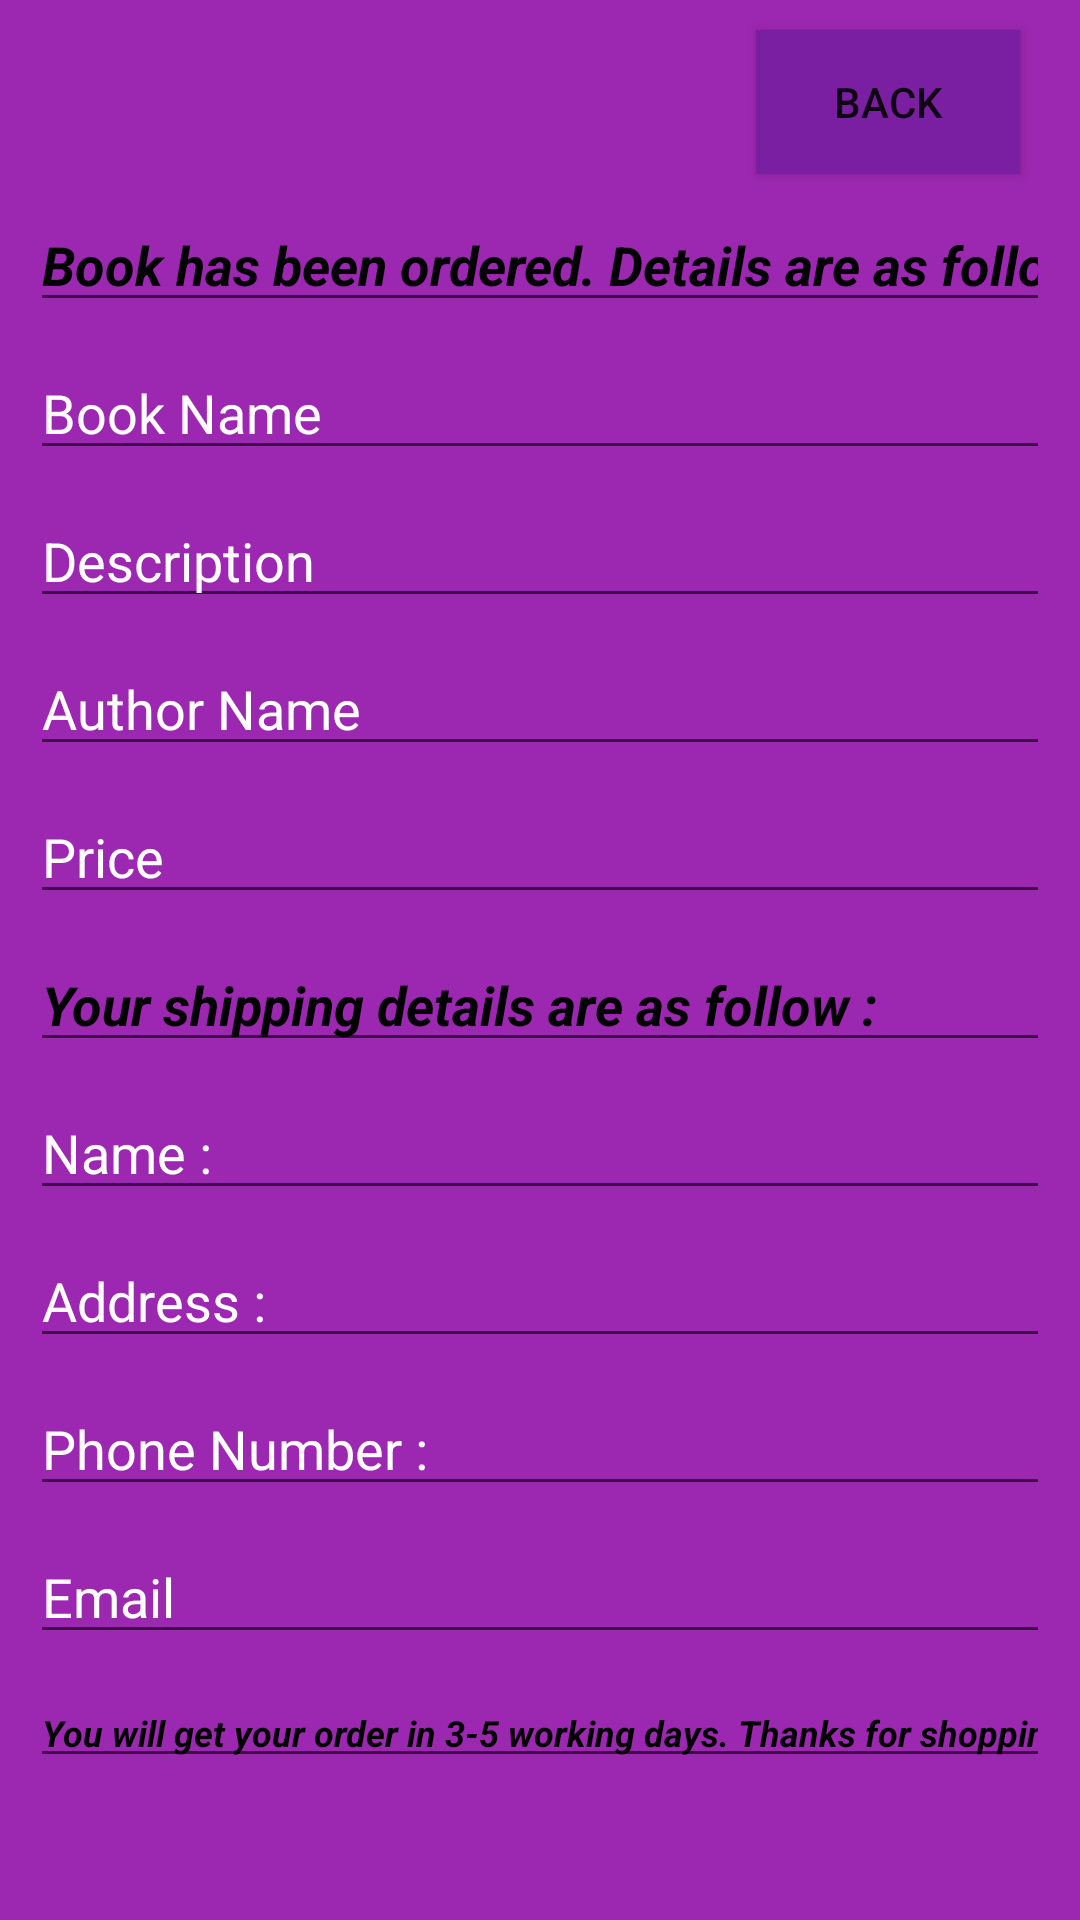

Write the Android layout XML for this screen, with the resource values it uses.
<!-- AndroidManifest.xml: application theme Theme.OnlineBookShop -->
<!-- res/layout/activity_reciept.xml -->
<?xml version="1.0" encoding="utf-8"?>
<LinearLayout xmlns:android="http://schemas.android.com/apk/res/android"
    xmlns:app="http://schemas.android.com/apk/res-auto"
    xmlns:tools="http://schemas.android.com/tools"
    android:layout_width="match_parent"
    android:layout_height="match_parent"
    android:background="@color/purpleprimary"
    android:orientation="vertical"
    tools:context=".Reciept">
    <Button
        android:id="@+id/BTNback"
        android:layout_width="wrap_content"
        android:layout_height="wrap_content"
        android:layout_gravity="right"
        android:layout_marginTop="10dp"
        android:layout_marginEnd="20dp"
        android:layout_marginRight="20dp"
        android:background="@color/black"
        android:text="Back"
        app:backgroundTint="@color/purple_200" />


    <EditText
        android:id="@+id/etAddBookNameUp2"
        android:layout_width="match_parent"
        android:layout_height="wrap_content"
        android:layout_marginStart="10dp"
        android:layout_marginLeft="10dp"
        android:layout_marginTop="8dp"
        android:layout_marginEnd="10dp"
        android:layout_marginRight="10dp"
        android:clickable="false"
        android:ems="10"
        android:inputType="textPersonName"
        android:text="Book has been ordered. Details are as follow : "
        android:textColor="@color/black"
        android:textColorHint="@color/white"
        android:textStyle="bold|italic" />

    <EditText
        android:id="@+id/BookNameR"
        android:layout_width="match_parent"
        android:layout_height="wrap_content"
        android:layout_marginStart="10dp"
        android:layout_marginLeft="10dp"
        android:layout_marginTop="8dp"
        android:layout_marginEnd="10dp"
        android:layout_marginRight="10dp"
        android:ems="10"
        android:hint="Book Name"
        android:inputType="textPersonName"
        android:textColor="#FFFFFF"
        android:textColorHint="@color/white" />

    <EditText
        android:id="@+id/BookDesR"
        android:layout_width="match_parent"
        android:layout_height="wrap_content"
        android:layout_marginStart="10dp"
        android:layout_marginLeft="10dp"
        android:layout_marginTop="8dp"
        android:layout_marginEnd="10dp"
        android:layout_marginRight="10dp"
        android:ems="10"
        android:hint="Description"
        android:inputType="textPersonName"
        android:textColorHint="@color/white" />

    <EditText
        android:id="@+id/AuthorNameR"
        android:layout_width="match_parent"
        android:layout_height="wrap_content"
        android:layout_marginStart="10dp"
        android:layout_marginLeft="10dp"
        android:layout_marginTop="8dp"
        android:layout_marginEnd="10dp"
        android:layout_marginRight="10dp"
        android:ems="10"
        android:hint="Author Name"
        android:inputType="textPersonName"
        android:textColorHint="@color/white" />

    <EditText
        android:id="@+id/PriceR"
        android:layout_width="match_parent"
        android:layout_height="wrap_content"
        android:layout_marginStart="10dp"
        android:layout_marginLeft="10dp"
        android:layout_marginTop="8dp"
        android:layout_marginEnd="10dp"
        android:layout_marginRight="10dp"
        android:ems="10"
        android:hint="Price"
        android:inputType="textPersonName"
        android:textColorHint="@color/white" />

    <EditText
        android:id="@+id/etAddBookNameUp3"
        android:layout_width="match_parent"
        android:layout_height="wrap_content"
        android:layout_marginStart="10dp"
        android:layout_marginLeft="10dp"
        android:layout_marginTop="8dp"
        android:layout_marginEnd="10dp"
        android:layout_marginRight="10dp"
        android:clickable="false"
        android:ems="10"
        android:inputType="textPersonName"
        android:text="Your shipping details are as follow : "
        android:textColor="@color/black"
        android:textColorHint="@color/white"
        android:textStyle="bold|italic" />

    <EditText
        android:id="@+id/NameR"
        android:layout_width="match_parent"
        android:layout_height="wrap_content"
        android:layout_marginStart="10dp"
        android:layout_marginLeft="10dp"
        android:layout_marginTop="8dp"
        android:layout_marginEnd="10dp"
        android:layout_marginRight="10dp"
        android:ems="10"
        android:hint="@string/name"
        android:inputType="textPersonName"
        android:textColor="#FFFFFF"
        android:textColorHint="@color/white" />

    <EditText
        android:id="@+id/AddressR"
        android:layout_width="match_parent"
        android:layout_height="wrap_content"
        android:layout_marginStart="10dp"
        android:layout_marginLeft="10dp"
        android:layout_marginTop="8dp"
        android:layout_marginEnd="10dp"
        android:layout_marginRight="10dp"
        android:ems="10"
        android:hint="@string/address"
        android:inputType="textPersonName"
        android:textColorHint="@color/white" />

    <EditText
        android:id="@+id/PhoneR"
        android:layout_width="match_parent"
        android:layout_height="wrap_content"
        android:layout_marginStart="10dp"
        android:layout_marginLeft="10dp"
        android:layout_marginTop="8dp"
        android:layout_marginEnd="10dp"
        android:layout_marginRight="10dp"
        android:ems="10"
        android:hint="@string/phone_number"
        android:inputType="textPersonName"
        android:textColorHint="@color/white" />

    <EditText
        android:id="@+id/EmailR"
        android:layout_width="match_parent"
        android:layout_height="wrap_content"
        android:layout_marginStart="10dp"
        android:layout_marginLeft="10dp"
        android:layout_marginTop="8dp"
        android:layout_marginEnd="10dp"
        android:layout_marginRight="10dp"
        android:ems="10"
        android:hint="@string/email"
        android:inputType="textPersonName"
        android:textColorHint="@color/white" />

    <EditText
        android:id="@+id/etAddBookNameUp4"
        android:layout_width="match_parent"
        android:layout_height="wrap_content"
        android:layout_marginStart="10dp"
        android:layout_marginLeft="10dp"
        android:layout_marginTop="8dp"
        android:layout_marginEnd="10dp"
        android:layout_marginRight="10dp"
        android:clickable="false"
        android:ems="10"
        android:inputType="textPersonName"
        android:text="You will get your order in 3-5 working days. Thanks for shopping "
        android:textColor="@color/black"
        android:textColorHint="@color/white"
        android:textSize="12sp"
        android:textStyle="bold|italic" />

</LinearLayout>
<!-- resources referenced by this layout -->
<resources>
  <color name="black">#FF000000</color>
  <color name="purple_200">#7B1FA2</color>
  <color name="purpleprimary">#9C27B0</color>
  <color name="white">#FFFFFFFF</color>
  <string name="address">Address :</string>
  <string name="email">Email</string>
  <string name="name">Name :</string>
  <string name="phone_number">Phone Number :</string>
  <style name="Theme.OnlineBookShop" parent="Theme.MaterialComponents.DayNight.DarkActionBar">
          
          <item name="colorPrimary">@color/purple_500</item>
          <item name="colorPrimaryVariant">@color/purpleprimary</item>
          <item name="colorOnPrimary">@color/white</item>
          
          <item name="colorSecondary">@color/teal_200</item>
          <item name="colorSecondaryVariant">@color/teal_700</item>
          <item name="colorOnSecondary">@color/black</item>
          
          <item name="android:statusBarColor" tools:targetApi="l">?attr/colorPrimaryDark</item>
          
  
      </style>
  <color name="purple_500">#FF6200EE</color>
  <color name="teal_200">#FF03DAC5</color>
  <color name="teal_700">#FF018786</color>
</resources>
